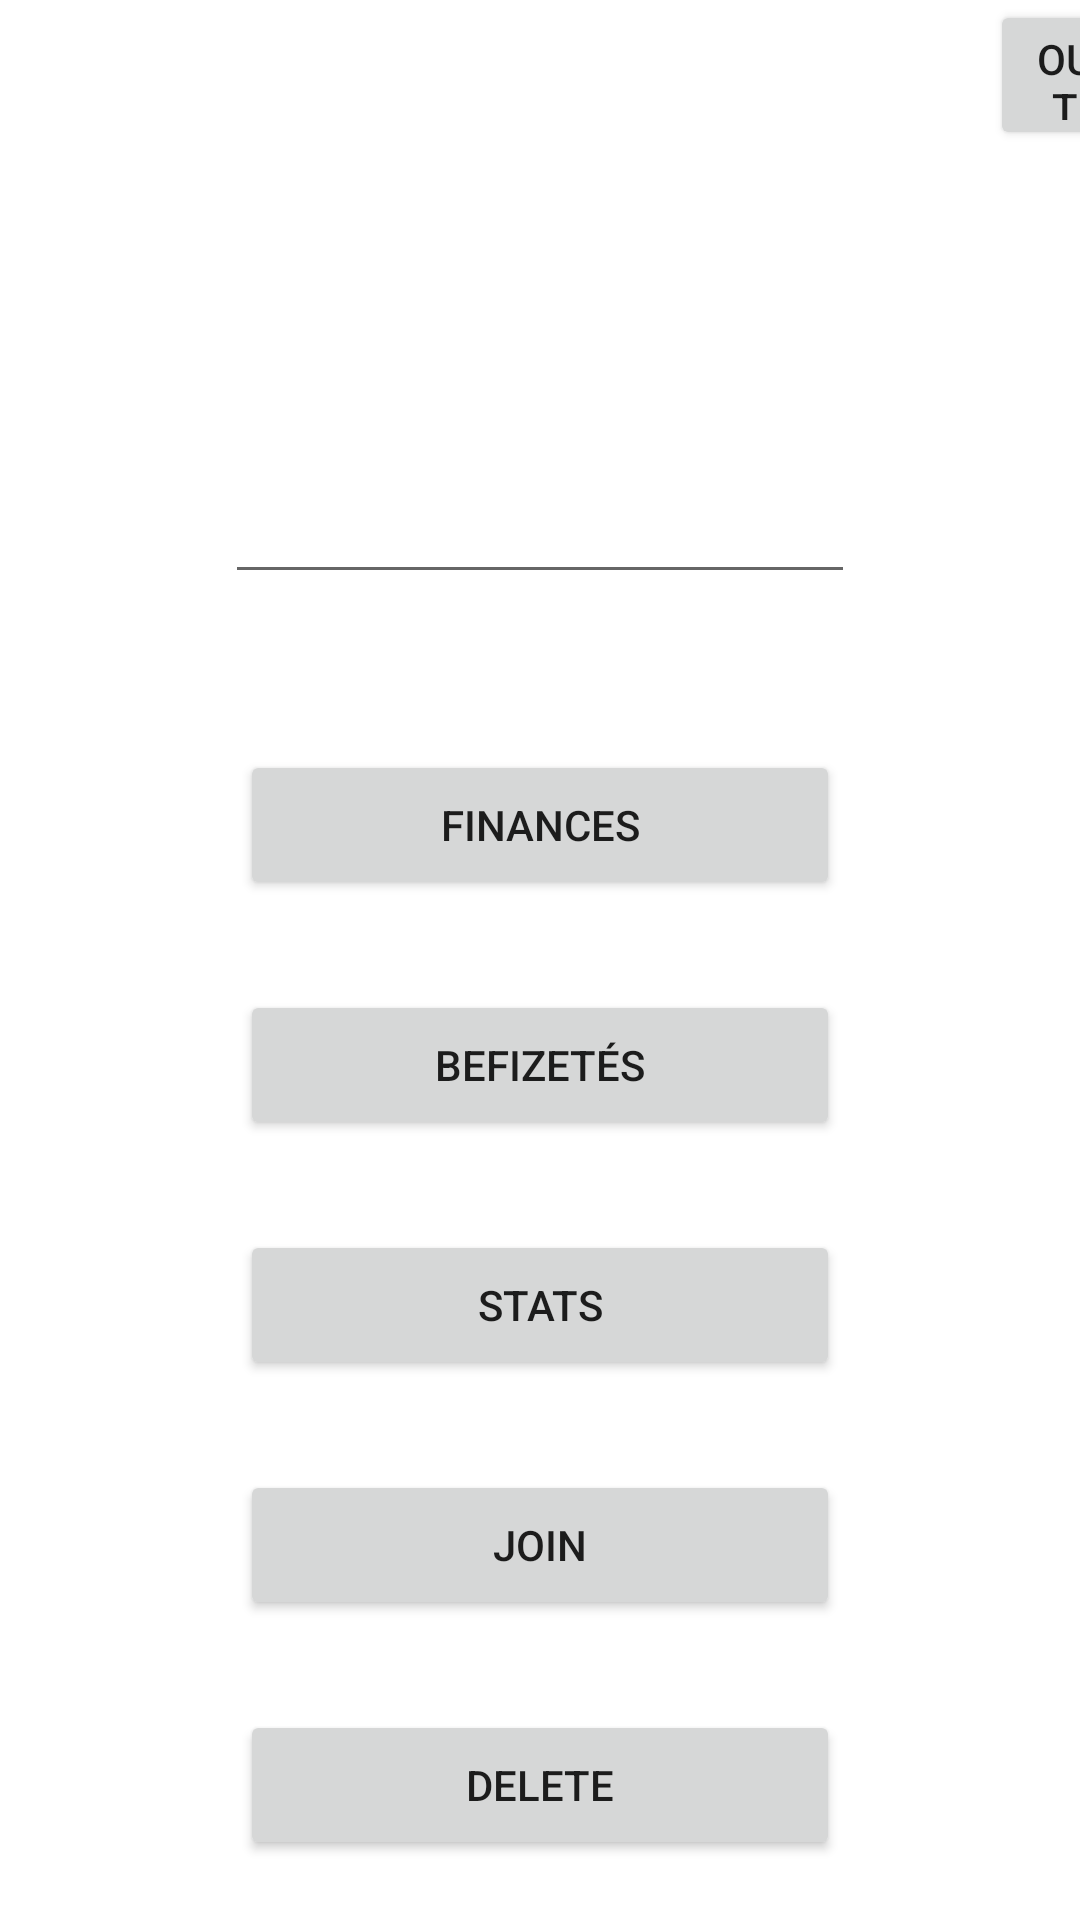

Android layout source for this screen:
<!-- AndroidManifest.xml: application theme Theme.Broot -->
<!-- res/layout/activity_home.xml -->
<?xml version="1.0" encoding="utf-8"?>
<androidx.constraintlayout.widget.ConstraintLayout xmlns:android="http://schemas.android.com/apk/res/android"
    xmlns:app="http://schemas.android.com/apk/res-auto"
    xmlns:tools="http://schemas.android.com/tools"
    android:layout_width="match_parent"
    android:layout_height="match_parent"
    tools:context=".Home_activity">

    <Button
        android:id="@+id/logout"
        android:layout_width="50dp"
        android:layout_height="50dp"
        android:layout_marginStart="350dp"
        android:text="out"
        app:layout_constraintEnd_toEndOf="parent"
        app:layout_constraintStart_toStartOf="parent"
        app:layout_constraintTop_toTopOf="parent"
        android:onClick="logout"/>

    <Button
        android:id="@+id/Finances"
        android:layout_width="200dp"
        android:layout_height="50dp"
        android:layout_marginStart="150dp"
        android:layout_marginTop="250dp"
        android:layout_marginEnd="150dp"
        android:text="Finances"
        android:onClick="to_finances"
        app:layout_constraintEnd_toEndOf="parent"
        app:layout_constraintStart_toStartOf="parent"
        app:layout_constraintTop_toTopOf="parent" />

    <EditText
        android:id="@+id/Value"
        android:layout_width="wrap_content"
        android:layout_height="wrap_content"
        android:layout_marginStart="100dp"
        android:layout_marginTop="150dp"
        android:layout_marginEnd="100dp"
        android:ems="10"
        android:inputType="none"
        android:minHeight="48dp"
        android:textAlignment="center"
        app:layout_constraintEnd_toEndOf="parent"
        app:layout_constraintStart_toStartOf="parent"
        app:layout_constraintTop_toTopOf="parent"
        tools:ignore="SpeakableTextPresentCheck" />

    <Button
        android:id="@+id/Befiz"
        android:layout_width="200dp"
        android:layout_height="50dp"
        android:layout_marginStart="150dp"
        android:layout_marginTop="30dp"
        android:layout_marginEnd="150dp"
        android:text="Befizetés"
        android:onClick="to_befiz"
        app:layout_constraintEnd_toEndOf="parent"
        app:layout_constraintStart_toStartOf="parent"
        app:layout_constraintTop_toBottomOf="@+id/Finances" />

    <Button
        android:id="@+id/Stats"
        android:layout_width="200dp"
        android:layout_height="50dp"
        android:layout_marginStart="150dp"
        android:layout_marginTop="30dp"
        android:layout_marginEnd="150dp"
        android:text="Stats"
        android:onClick="to_stats"
        app:layout_constraintEnd_toEndOf="parent"
        app:layout_constraintStart_toStartOf="parent"
        app:layout_constraintTop_toBottomOf="@+id/Befiz" />

    <Button
        android:id="@+id/Join"
        android:layout_width="200dp"
        android:layout_height="50dp"
        android:layout_marginStart="150dp"
        android:layout_marginTop="30dp"
        android:layout_marginEnd="150dp"
        android:text="Join"
        android:onClick="to_join"
        app:layout_constraintEnd_toEndOf="parent"
        app:layout_constraintStart_toStartOf="parent"
        app:layout_constraintTop_toBottomOf="@+id/Stats" />

    <Button
        android:id="@+id/Delete"
        android:layout_width="200dp"
        android:layout_height="50dp"
        android:layout_marginStart="150dp"
        android:layout_marginTop="30dp"
        android:layout_marginEnd="150dp"
        android:text="Delete"
        android:onClick="delete"
        app:layout_constraintEnd_toEndOf="parent"
        app:layout_constraintStart_toStartOf="parent"
        app:layout_constraintTop_toBottomOf="@+id/Join" />

</androidx.constraintlayout.widget.ConstraintLayout>
<!-- resources referenced by this layout -->
<resources>
  <style name="Theme.Broot" parent="Theme.MaterialComponents.DayNight.DarkActionBar">
          
          <item name="colorPrimary">@color/purple_500</item>
          <item name="colorPrimaryVariant">@color/purple_700</item>
          <item name="colorOnPrimary">@color/white</item>
          
          <item name="colorSecondary">@color/teal_200</item>
          <item name="colorSecondaryVariant">@color/teal_700</item>
          <item name="colorOnSecondary">@color/black</item>
          
          <item name="android:statusBarColor" tools:targetApi="l">?attr/colorPrimaryVariant</item>
          
      </style>
  <!-- not gathered from this repository: default colours our renderer supplied (Android Studio template values) -->
  <color name="purple_500">#FF6200EE</color>
  <color name="purple_700">#FF3700B3</color>
  <color name="teal_200">#FF03DAC5</color>
  <color name="teal_700">#FF018786</color>
  <color name="black">#FF000000</color>
  <color name="white">#FFFFFFFF</color>
</resources>
